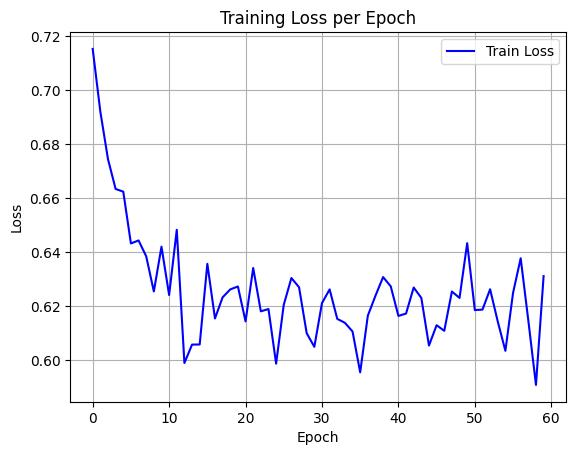

Data behind this chart, as committed beside it:
epoch, train_loss
0, 0.7154
1, 0.6921
2, 0.6745
3, 0.6635
4, 0.6625
5, 0.6433
6, 0.6444
7, 0.6386
8, 0.6255
9, 0.6421
10, 0.6242
11, 0.6484
12, 0.599
13, 0.6058
14, 0.6059
15, 0.6358
16, 0.6155
17, 0.6233
18, 0.6263
19, 0.6274
20, 0.6144
21, 0.6342
22, 0.6182
23, 0.619
24, 0.5988
25, 0.6206
26, 0.6305
27, 0.6271
28, 0.61
29, 0.605
30, 0.6212
31, 0.6263
32, 0.6154
33, 0.6139
34, 0.6107
35, 0.5956
36, 0.6165
37, 0.6239
38, 0.6309
39, 0.6274
40, 0.6165
41, 0.6173
42, 0.627
43, 0.6231
44, 0.6055
45, 0.613
46, 0.6109
47, 0.6255
48, 0.6231
49, 0.6434
50, 0.6186
51, 0.6188
52, 0.6263
53, 0.6144
54, 0.6035
55, 0.625
56, 0.6378
57, 0.6148
58, 0.5909
59, 0.6312
